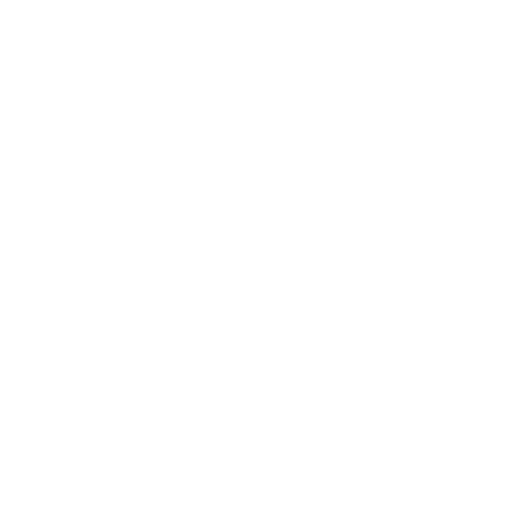
t = 0.00 s
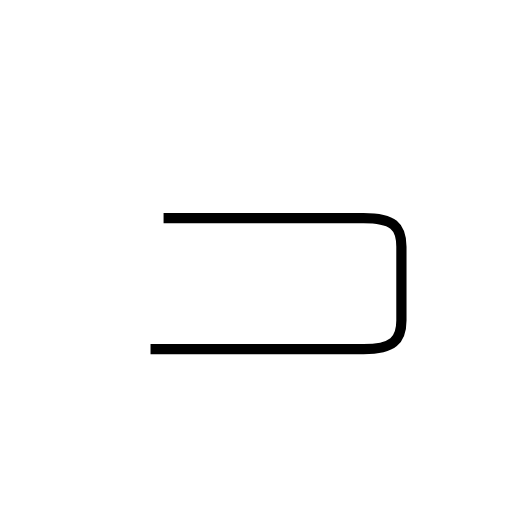
t = 1.75 s
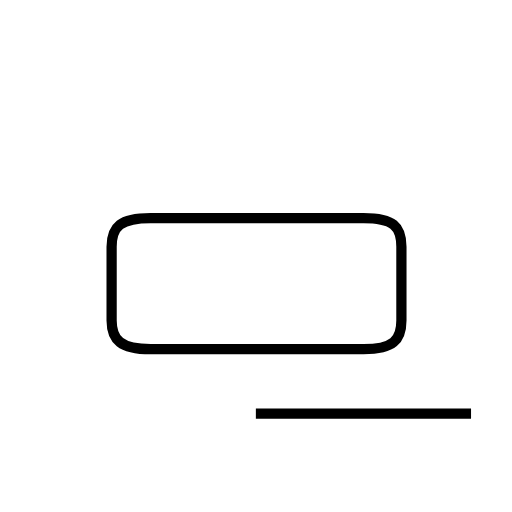
t = 2.96 s
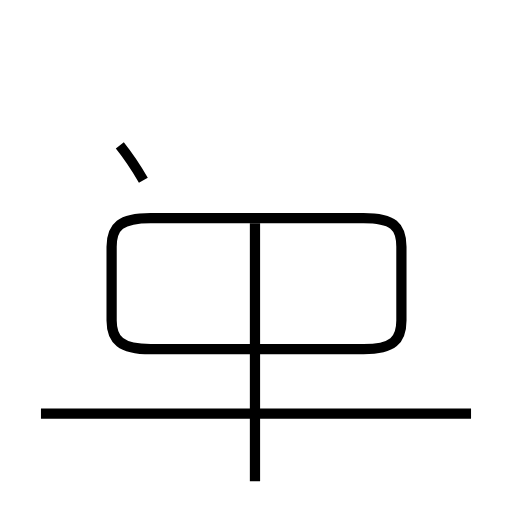
t = 4.47 s
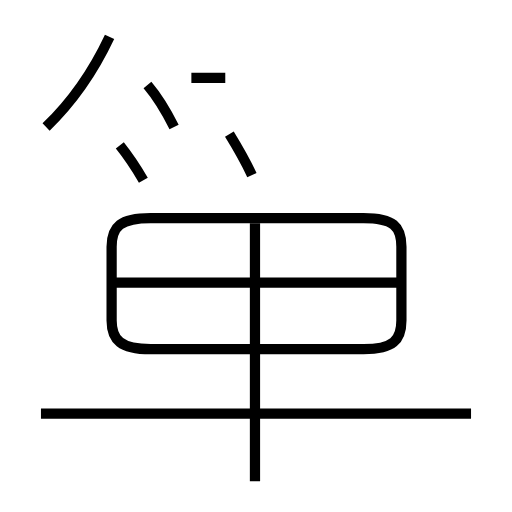
t = 6.02 s
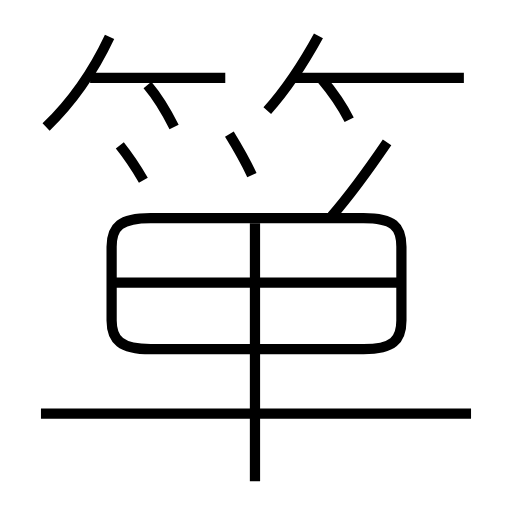
t = 7.50 s

The animated SVG that drew these frames (rendered in a browser with its animation timeline set to each time). Animation: 13 SMIL elements (animate=13); one cycle of 7.50 s.

<?xml version='1.0' encoding='utf-8'?>
<svg viewBox="0.0 -6.0 50.0 50.0" version="1.1" xmlns="http://www.w3.org/2000/svg"><rect x="-1000" y="-1000" width="2000" height="2000" stroke="white" fill="white" /><g style="fill:none;stroke:#000000;stroke-width:1"><path d="M 14.7 -9.9 L 35.5 -9.9 C 38.4 -9.9 39.2 -10.8 39.2 -12.7 L 39.2 -19.9 C 39.2 -21.9 38.4 -22.7 35.5 -22.7 L 14.7 -22.7 C 11.8 -22.7 10.9 -21.9 10.9 -19.9 L 10.9 -12.7 C 10.9 -10.8 11.8 -9.9 14.7 -9.9 Z " transform="translate(0.0 38.0)" stroke-dasharray="77.78666026748098" stroke-dashoffset="77.78666026748098"><animate attributeName="stroke-dashoffset" from="77.78666026748098" to="0" dur="2.3335998080244296s" begin="0s" fill="freeze" /></path><path d="M 46.0 -3.6 L 4.0 -3.6 " transform="translate(0.0 38.0)" stroke-dasharray="42.0" stroke-dashoffset="42.0"><animate attributeName="stroke-dashoffset" from="42.0" to="0" dur="1.26s" begin="2.3335998080244296s" fill="freeze" /></path><path d="M 24.9 3.0 L 24.9 -22.2 " transform="translate(0.0 38.0)" stroke-dasharray="25.2" stroke-dashoffset="25.2"><animate attributeName="stroke-dashoffset" from="25.2" to="0" dur="0.756s" begin="3.59359980802443s" fill="freeze" /></path><path d="M 14.0 -26.4 C 13.3 -27.6 12.5 -28.8 11.7 -29.8 " transform="translate(0.0 38.0)" stroke-dasharray="4.108395021270995" stroke-dashoffset="4.108395021270995"><animate attributeName="stroke-dashoffset" from="4.108395021270995" to="0" dur="0.12325185063812986s" begin="4.34959980802443s" fill="freeze" /></path><path d="M 39.4 -16.4 L 11.3 -16.4 " transform="translate(0.0 38.0)" stroke-dasharray="28.099999999999998" stroke-dashoffset="28.099999999999998"><animate attributeName="stroke-dashoffset" from="28.099999999999998" to="0" dur="0.8429999999999999s" begin="4.4728516586625595s" fill="freeze" /></path><path d="M 4.5 -31.6 C 7.0 -34.0 9.1 -37.0 10.7 -40.4 " transform="translate(0.0 38.0)" stroke-dasharray="10.824719999237375" stroke-dashoffset="10.824719999237375"><animate attributeName="stroke-dashoffset" from="10.824719999237375" to="0" dur="0.32474159997712126s" begin="5.3158516586625595s" fill="freeze" /></path><path d="M 17.0 -31.6 C 16.2 -33.2 15.5 -34.4 14.4 -35.7 " transform="translate(0.0 38.0)" stroke-dasharray="4.867907432343496" stroke-dashoffset="4.867907432343496"><animate attributeName="stroke-dashoffset" from="4.867907432343496" to="0" dur="0.14603722297030486s" begin="5.640593258639681s" fill="freeze" /></path><path d="M 24.6 -26.9 C 23.9 -28.4 23.2 -29.6 22.4 -30.9 " transform="translate(0.0 38.0)" stroke-dasharray="4.567863718655685" stroke-dashoffset="4.567863718655685"><animate attributeName="stroke-dashoffset" from="4.567863718655685" to="0" dur="0.13703591155967054s" begin="5.786630481609986s" fill="freeze" /></path><path d="M 22.0 -36.4 L 8.8 -36.4 " transform="translate(0.0 38.0)" stroke-dasharray="13.2" stroke-dashoffset="13.2"><animate attributeName="stroke-dashoffset" from="13.2" to="0" dur="0.39599999999999996s" begin="5.923666393169657s" fill="freeze" /></path><path d="M 32.4 -22.9 C 34.3 -25.1 36.1 -27.6 37.8 -30.1 " transform="translate(0.0 38.0)" stroke-dasharray="9.004945404316988" stroke-dashoffset="9.004945404316988"><animate attributeName="stroke-dashoffset" from="9.004945404316988" to="0" dur="0.27014836212950966s" begin="6.319666393169657s" fill="freeze" /></path><path d="M 26.1 -33.2 C 27.8 -35.1 29.4 -37.4 31.1 -40.5 " transform="translate(0.0 38.0)" stroke-dasharray="8.867675748453323" stroke-dashoffset="8.867675748453323"><animate attributeName="stroke-dashoffset" from="8.867675748453323" to="0" dur="0.26603027245359967s" begin="6.589814755299166s" fill="freeze" /></path><path d="M 34.1 -32.3 C 33.5 -33.5 32.5 -35.0 31.4 -36.3 " transform="translate(0.0 38.0)" stroke-dasharray="4.836250121696535" stroke-dashoffset="4.836250121696535"><animate attributeName="stroke-dashoffset" from="4.836250121696535" to="0" dur="0.14508750365089604s" begin="6.855845027752766s" fill="freeze" /></path><path d="M 45.3 -36.4 L 28.6 -36.4" transform="translate(0.0 38.0)" stroke-dasharray="16.699999999999996" stroke-dashoffset="16.699999999999996"><animate attributeName="stroke-dashoffset" from="16.699999999999996" to="0" dur="0.5009999999999999s" begin="7.000932531403662s" fill="freeze" /></path></g></svg>
